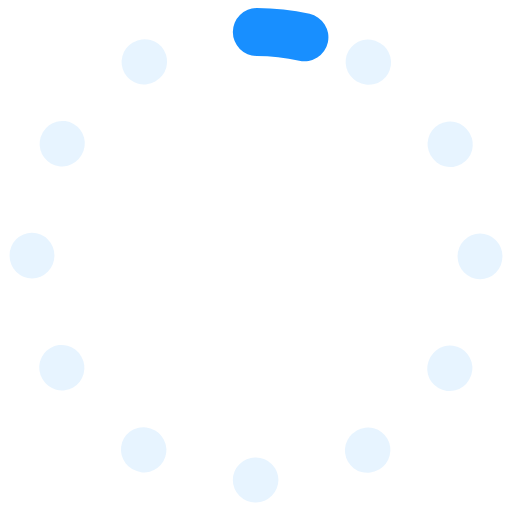
t = 0.00 s
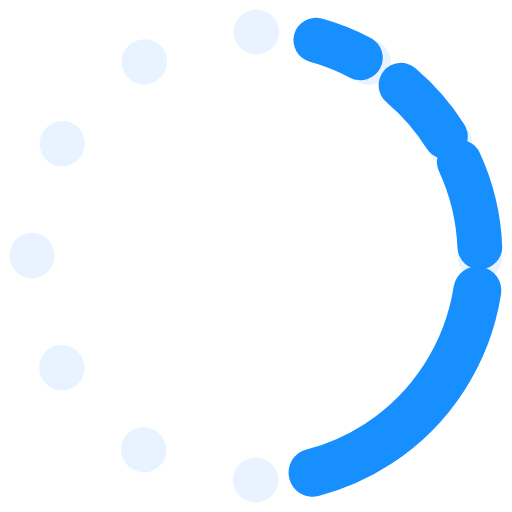
t = 0.53 s
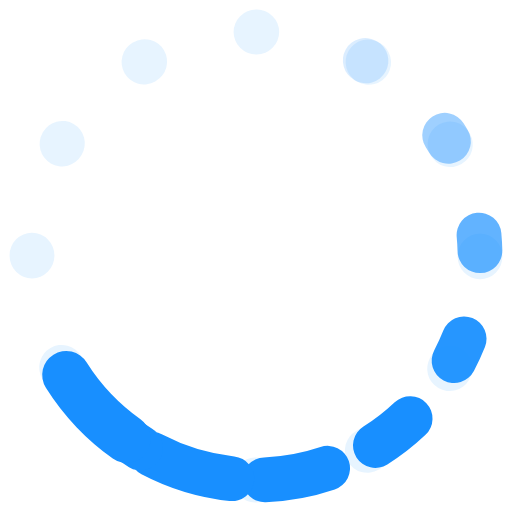
t = 1.05 s
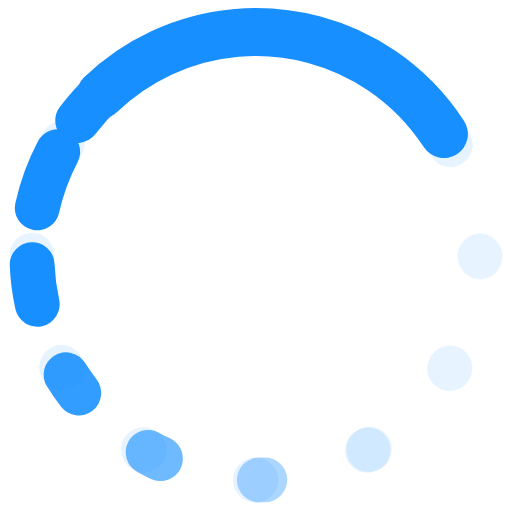
t = 1.58 s
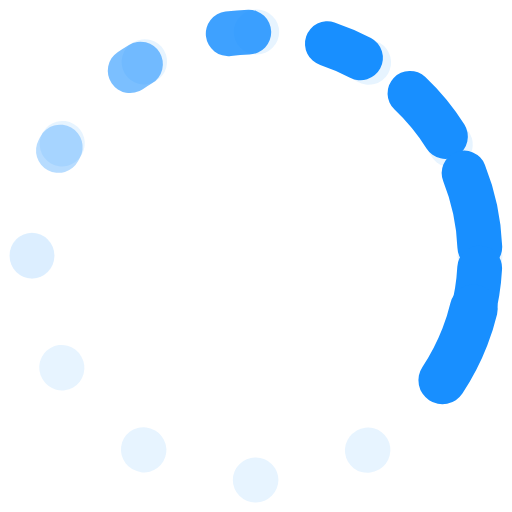
t = 2.10 s
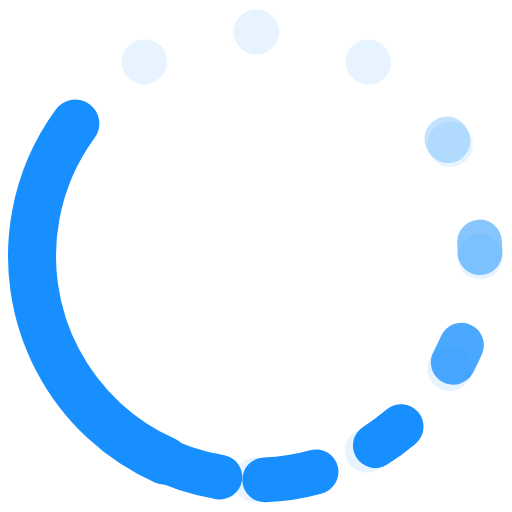
t = 2.63 s

The animated SVG that drew these frames (rendered in a browser with its animation timeline set to each time). Animation: 39 SMIL elements (animate=38,animateTransform=1); one cycle of 3.15 s, repeats indefinitely.

<svg version="1.1" id="Loader" xmlns="http://www.w3.org/2000/svg" xmlns:xlink="http://www.w3.org/1999/xlink" x="0px" y="0px" width="64px" height="64px" viewBox="0 0 64 64" enable-background="new 0 0 64 64" xml:space="preserve">

<path id="dot-0" transform="rotate(270 32 32)" fill="none" stroke="#188fff" opacity="0.1" stroke-width="5.6" stroke-linecap="round" stroke-miterlimit="10" stroke-dasharray = "0.1, 176" stroke-dashoffset="0" d="M32,32m28,0a28,28 0 1,1 -56,0a28,28 0 1,1 56,0"/>
<path id="dot-30" transform="rotate(300 32 32)" fill="none" stroke="#188fff" opacity="0.1" stroke-width="5.6" stroke-linecap="round" stroke-miterlimit="10" stroke-dasharray = "0.1, 176" stroke-dashoffset="0" d="M32,32m28,0a28,28 0 1,1 -56,0a28,28 0 1,1 56,0"/>
<path id="dot-60" transform="rotate(330 32 32)" fill="none" stroke="#188fff" opacity="0.1" stroke-width="5.6" stroke-linecap="round" stroke-miterlimit="10" stroke-dasharray = "0.1, 176" stroke-dashoffset="0" d="M32,32m28,0a28,28 0 1,1 -56,0a28,28 0 1,1 56,0"/>
<path id="dot-90" transform="rotate(0 32 32)" fill="none" stroke="#188fff" opacity="0.1" stroke-width="5.6" stroke-linecap="round" stroke-miterlimit="10" stroke-dasharray = "0.1, 176" stroke-dashoffset="0" d="M32,32m28,0a28,28 0 1,1 -56,0a28,28 0 1,1 56,0"/>
<path id="dot-120" transform="rotate(30 32 32)" fill="none" stroke="#188fff" opacity="0.1" stroke-width="5.6" stroke-linecap="round" stroke-miterlimit="10" stroke-dasharray = "0.1, 176" stroke-dashoffset="0" d="M32,32m28,0a28,28 0 1,1 -56,0a28,28 0 1,1 56,0"/>
<path id="dot-150" transform="rotate(60 32 32)" fill="none" stroke="#188fff" opacity="0.1" stroke-width="5.6" stroke-linecap="round" stroke-miterlimit="10" stroke-dasharray = "0.1, 176" stroke-dashoffset="0" d="M32,32m28,0a28,28 0 1,1 -56,0a28,28 0 1,1 56,0"/>
<path id="dot-180" transform="rotate(90 32 32)" fill="none" stroke="#188fff" opacity="0.1" stroke-width="5.6" stroke-linecap="round" stroke-miterlimit="10" stroke-dasharray = "0.1, 176" stroke-dashoffset="0" d="M32,32m28,0a28,28 0 1,1 -56,0a28,28 0 1,1 56,0"/>
<path id="dot-210" transform="rotate(120 32 32)" fill="none" stroke="#188fff" opacity="0.1" stroke-width="5.6" stroke-linecap="round" stroke-miterlimit="10" stroke-dasharray = "0.1, 176" stroke-dashoffset="0" d="M32,32m28,0a28,28 0 1,1 -56,0a28,28 0 1,1 56,0"/>
<path id="dot-240" transform="rotate(150 32 32)" fill="none" stroke="#188fff" opacity="0.1" stroke-width="5.6" stroke-linecap="round" stroke-miterlimit="10" stroke-dasharray = "0.1, 176" stroke-dashoffset="0" d="M32,32m28,0a28,28 0 1,1 -56,0a28,28 0 1,1 56,0"/>
<path id="dot-270" transform="rotate(180 32 32)" fill="none" stroke="#188fff" opacity="0.1" stroke-width="5.6" stroke-linecap="round" stroke-miterlimit="10" stroke-dasharray = "0.1, 176" stroke-dashoffset="0" d="M32,32m28,0a28,28 0 1,1 -56,0a28,28 0 1,1 56,0"/>
<path id="dot-300" transform="rotate(210 32 32)" fill="none" stroke="#188fff" opacity="0.1" stroke-width="5.6" stroke-linecap="round" stroke-miterlimit="10" stroke-dasharray = "0.1, 176" stroke-dashoffset="0" d="M32,32m28,0a28,28 0 1,1 -56,0a28,28 0 1,1 56,0"/>
<path id="dot-330" transform="rotate(240 32 32)" fill="none" stroke="#188fff" opacity="0.1" stroke-width="5.6" stroke-linecap="round" stroke-miterlimit="10" stroke-dasharray = "0.1, 176" stroke-dashoffset="0" d="M32,32m28,0a28,28 0 1,1 -56,0a28,28 0 1,1 56,0"/>

<path id="ghost-0" transform="rotate(270 32 32)" fill="none" stroke="#188fff" opacity="0" stroke-width="5.6" stroke-linecap="round" stroke-miterlimit="10" stroke-dasharray = "0.1, 176" stroke-dashoffset="0" d="M32,32m28,0a28,28 0 1,1 -56,0a28,28 0 1,1 56,0"/>
    <animate xlink:href="#ghost-0" attributeType="XML" attributeName="stroke-dasharray" fill="freeze" dur="1.5s" begin="-0.375s" repeatCount="indefinite"
            values = "0.1, 176; 0.1, 176; 12, 168; 3, 174; 0.1, 176; 0.1, 176;" keyTimes = "0; 0.25; 0.4; 0.7; 0.93; 1" />
    <animate xlink:href="#ghost-0" attributeType="XML" attributeName="stroke-dashoffset" dur="1.5s" begin="-0.375s" repeatCount="indefinite"
            values = "0; 0; -10.6; -13.2; -14.8" keyTimes = "0; 0.35; 0.7; .85; 1" />
    <animate xlink:href="#ghost-0" attributeType="XML" attributeName="opacity" dur="1.5s" begin="-0.375s" repeatCount="indefinite"
            values = "0; 0; 1; 1; 0" keyTimes = "0; 0.35; 0.35; .68; 1" />

<path id="ghost-30" transform="rotate(300 32 32)" fill="none" stroke="#188fff" opacity="0" stroke-width="5.6" stroke-linecap="round" stroke-miterlimit="10" stroke-dasharray = "0.1, 176" stroke-dashoffset="0" d="M32,32m28,0a28,28 0 1,1 -56,0a28,28 0 1,1 56,0"/>
    <animate xlink:href="#ghost-30" attributeType="XML" attributeName="stroke-dasharray" fill="freeze" dur="1.5s" begin="-0.25s" repeatCount="indefinite"
            values = "0.1, 176; 0.1, 176; 12, 168; 3, 174; 0.1, 176; 0.1, 176;" keyTimes = "0; 0.25; 0.4; 0.7; 0.93; 1" />
    <animate xlink:href="#ghost-30" attributeType="XML" attributeName="stroke-dashoffset" dur="1.5s" begin="-0.25s" repeatCount="indefinite"
            values = "0; 0; -10.6; -13.2; -14.8" keyTimes = "0; 0.35; 0.7; .85; 1" />
    <animate xlink:href="#ghost-30" attributeType="XML" attributeName="opacity" dur="1.5s" begin="-0.25s" repeatCount="indefinite"
            values = "0; 0; 1; 1; 0" keyTimes = "0; 0.35; 0.35; .68; 1" />

<path id="ghost-60" transform="rotate(330 32 32)" fill="none" stroke="#188fff" opacity="0" stroke-width="5.6" stroke-linecap="round" stroke-miterlimit="10" stroke-dasharray = "0.1, 176" stroke-dashoffset="0" d="M32,32m28,0a28,28 0 1,1 -56,0a28,28 0 1,1 56,0"/>
    <animate xlink:href="#ghost-60" attributeType="XML" attributeName="stroke-dasharray" fill="freeze" dur="1.5s" begin="-0.125s" repeatCount="indefinite"
            values = "0.1, 176; 0.1, 176; 12, 168; 3, 174; 0.1, 176; 0.1, 176;" keyTimes = "0; 0.25; 0.4; 0.7; 0.93; 1" />
    <animate xlink:href="#ghost-60" attributeType="XML" attributeName="stroke-dashoffset" dur="1.5s" begin="-0.125s" repeatCount="indefinite"
            values = "0; 0; -10.6; -13.2; -14.8" keyTimes = "0; 0.35; 0.7; .85; 1" />
    <animate xlink:href="#ghost-60" attributeType="XML" attributeName="opacity" dur="1.5s" begin="-0.125s" repeatCount="indefinite"
            values = "0; 0; 1; 1; 0" keyTimes = "0; 0.35; 0.35; .68; 1" />

<path id="ghost-90" transform="rotate(0 32 32)" fill="none" stroke="#188fff" opacity="0" stroke-width="5.6" stroke-linecap="round" stroke-miterlimit="10" stroke-dasharray = "0.1, 176" stroke-dashoffset="0" d="M32,32m28,0a28,28 0 1,1 -56,0a28,28 0 1,1 56,0"/>
    <animate xlink:href="#ghost-90" attributeType="XML" attributeName="stroke-dasharray" fill="freeze" dur="1.5s" begin="0s" repeatCount="indefinite"
            values = "0.1, 176; 0.1, 176; 12, 168; 3, 174; 0.1, 176; 0.1, 176;" keyTimes = "0; 0.25; 0.4; 0.7; 0.93; 1" />
    <animate xlink:href="#ghost-90" attributeType="XML" attributeName="stroke-dashoffset" dur="1.5s" begin="0s" repeatCount="indefinite"
            values = "0; 0; -10.6; -13.2; -14.8" keyTimes = "0; 0.35; 0.7; .85; 1" />
    <animate xlink:href="#ghost-90" attributeType="XML" attributeName="opacity" dur="1.5s" begin="0s" repeatCount="indefinite"
            values = "0; 0; 1; 1; 0" keyTimes = "0; 0.35; 0.35; .68; 1" />

<path id="ghost-120" transform="rotate(30 32 32)" fill="none" stroke="#188fff" opacity="0" stroke-width="5.6" stroke-linecap="round" stroke-miterlimit="10" stroke-dasharray = "0.1, 176" stroke-dashoffset="0" d="M32,32m28,0a28,28 0 1,1 -56,0a28,28 0 1,1 56,0"/>
    <animate xlink:href="#ghost-120" attributeType="XML" attributeName="stroke-dasharray" fill="freeze" dur="1.5s" begin="0.125s" repeatCount="indefinite"
            values = "0.1, 176; 0.1, 176; 12, 168; 3, 174; 0.1, 176; 0.1, 176;" keyTimes = "0; 0.25; 0.4; 0.7; 0.93; 1" />
    <animate xlink:href="#ghost-120" attributeType="XML" attributeName="stroke-dashoffset" dur="1.5s" begin="0.125s" repeatCount="indefinite"
            values = "0; 0; -10.6; -13.2; -14.8" keyTimes = "0; 0.35; 0.7; .85; 1" />
    <animate xlink:href="#ghost-120" attributeType="XML" attributeName="opacity" dur="1.5s" begin="0.125s" repeatCount="indefinite"
            values = "0; 0; 1; 1; 0" keyTimes = "0; 0.35; 0.35; .68; 1" />

<path id="ghost-150" transform="rotate(60 32 32)" fill="none" stroke="#188fff" opacity="0" stroke-width="5.6" stroke-linecap="round" stroke-miterlimit="10" stroke-dasharray = "0.1, 176" stroke-dashoffset="0" d="M32,32m28,0a28,28 0 1,1 -56,0a28,28 0 1,1 56,0"/>
    <animate xlink:href="#ghost-150" attributeType="XML" attributeName="stroke-dasharray" fill="freeze" dur="1.5s" begin="0.25s" repeatCount="indefinite"
            values = "0.1, 176; 0.1, 176; 12, 168; 3, 174; 0.1, 176; 0.1, 176;" keyTimes = "0; 0.25; 0.4; 0.7; 0.93; 1" />
    <animate xlink:href="#ghost-150" attributeType="XML" attributeName="stroke-dashoffset" dur="1.5s" begin="0.25s" repeatCount="indefinite"
            values = "0; 0; -10.6; -13.2; -14.8" keyTimes = "0; 0.35; 0.7; .85; 1" />
    <animate xlink:href="#ghost-150" attributeType="XML" attributeName="opacity" dur="1.5s" begin="0.25s" repeatCount="indefinite"
            values = "0; 0; 1; 1; 0" keyTimes = "0; 0.35; 0.35; .68; 1" />

<path id="ghost-180" transform="rotate(90 32 32)" fill="none" stroke="#188fff" opacity="0" stroke-width="5.6" stroke-linecap="round" stroke-miterlimit="10" stroke-dasharray = "0.1, 176" stroke-dashoffset="0" d="M32,32m28,0a28,28 0 1,1 -56,0a28,28 0 1,1 56,0"/>
    <animate xlink:href="#ghost-180" attributeType="XML" attributeName="stroke-dasharray" fill="freeze" dur="1.5s" begin="0.375s" repeatCount="indefinite"
            values = "0.1, 176; 0.1, 176; 12, 168; 3, 174; 0.1, 176; 0.1, 176;" keyTimes = "0; 0.25; 0.4; 0.7; 0.93; 1" />
    <animate xlink:href="#ghost-180" attributeType="XML" attributeName="stroke-dashoffset" dur="1.5s" begin="0.375s" repeatCount="indefinite"
            values = "0; 0; -10.6; -13.2; -14.8" keyTimes = "0; 0.35; 0.7; .85; 1" />
    <animate xlink:href="#ghost-180" attributeType="XML" attributeName="opacity" dur="1.5s" begin="0.375s" repeatCount="indefinite"
            values = "0; 0; 1; 1; 0" keyTimes = "0; 0.35; 0.35; .68; 1" />

<path id="ghost-210" transform="rotate(120 32 32)" fill="none" stroke="#188fff" opacity="0" stroke-width="5.6" stroke-linecap="round" stroke-miterlimit="10" stroke-dasharray = "0.1, 176" stroke-dashoffset="0" d="M32,32m28,0a28,28 0 1,1 -56,0a28,28 0 1,1 56,0"/>
    <animate xlink:href="#ghost-210" attributeType="XML" attributeName="stroke-dasharray" fill="freeze" dur="1.5s" begin="0.5s" repeatCount="indefinite"
            values = "0.1, 176; 0.1, 176; 12, 168; 3, 174; 0.1, 176; 0.1, 176;" keyTimes = "0; 0.25; 0.4; 0.7; 0.93; 1" />
    <animate xlink:href="#ghost-210" attributeType="XML" attributeName="stroke-dashoffset" dur="1.5s" begin="0.5s" repeatCount="indefinite"
            values = "0; 0; -10.6; -13.2; -14.8" keyTimes = "0; 0.35; 0.7; .85; 1" />
    <animate xlink:href="#ghost-210" attributeType="XML" attributeName="opacity" dur="1.5s" begin="0.5s" repeatCount="indefinite"
            values = "0; 0; 1; 1; 0" keyTimes = "0; 0.35; 0.35; .68; 1" />

<path id="ghost-240" transform="rotate(150 32 32)" fill="none" stroke="#188fff" opacity="0" stroke-width="5.6" stroke-linecap="round" stroke-miterlimit="10" stroke-dasharray = "0.1, 176" stroke-dashoffset="0" d="M32,32m28,0a28,28 0 1,1 -56,0a28,28 0 1,1 56,0"/>
    <animate xlink:href="#ghost-240" attributeType="XML" attributeName="stroke-dasharray" fill="freeze" dur="1.5s" begin="0.625s" repeatCount="indefinite"
            values = "0.1, 176; 0.1, 176; 12, 168; 3, 174; 0.1, 176; 0.1, 176;" keyTimes = "0; 0.25; 0.4; 0.7; 0.93; 1" />
    <animate xlink:href="#ghost-240" attributeType="XML" attributeName="stroke-dashoffset" dur="1.5s" begin="0.625s" repeatCount="indefinite"
            values = "0; 0; -10.6; -13.2; -14.8" keyTimes = "0; 0.35; 0.7; .85; 1" />
    <animate xlink:href="#ghost-240" attributeType="XML" attributeName="opacity" dur="1.5s" begin="0.625s" repeatCount="indefinite"
            values = "0; 0; 1; 1; 0" keyTimes = "0; 0.35; 0.35; .68; 1" />

<path id="ghost-270" transform="rotate(180 32 32)" fill="none" stroke="#188fff" opacity="0" stroke-width="5.6" stroke-linecap="round" stroke-miterlimit="10" stroke-dasharray = "0.1, 176" stroke-dashoffset="0" d="M32,32m28,0a28,28 0 1,1 -56,0a28,28 0 1,1 56,0"/>
    <animate xlink:href="#ghost-270" attributeType="XML" attributeName="stroke-dasharray" fill="freeze" dur="1.5s" begin="0.75s" repeatCount="indefinite"
            values = "0.1, 176; 0.1, 176; 12, 168; 3, 174; 0.1, 176; 0.1, 176;" keyTimes = "0; 0.25; 0.4; 0.7; 0.93; 1" />
    <animate xlink:href="#ghost-270" attributeType="XML" attributeName="stroke-dashoffset" dur="1.5s" begin="0.75s" repeatCount="indefinite"
            values = "0; 0; -10.6; -13.2; -14.8" keyTimes = "0; 0.35; 0.7; .85; 1" />
    <animate xlink:href="#ghost-270" attributeType="XML" attributeName="opacity" dur="1.5s" begin="0.75s" repeatCount="indefinite"
            values = "0; 0; 1; 1; 0" keyTimes = "0; 0.35; 0.35; .68; 1" />

<path id="ghost-300" transform="rotate(210 32 32)" fill="none" stroke="#188fff" opacity="0" stroke-width="5.6" stroke-linecap="round" stroke-miterlimit="10" stroke-dasharray = "0.1, 176" stroke-dashoffset="0" d="M32,32m28,0a28,28 0 1,1 -56,0a28,28 0 1,1 56,0"/>
    <animate xlink:href="#ghost-300" attributeType="XML" attributeName="stroke-dasharray" fill="freeze" dur="1.5s" begin="0.875s" repeatCount="indefinite"
            values = "0.1, 176; 0.1, 176; 12, 168; 3, 174; 0.1, 176; 0.1, 176;" keyTimes = "0; 0.25; 0.4; 0.7; 0.93; 1" />
    <animate xlink:href="#ghost-300" attributeType="XML" attributeName="stroke-dashoffset" dur="1.5s" begin="0.875s" repeatCount="indefinite"
            values = "0; 0; -10.6; -13.2; -14.8" keyTimes = "0; 0.35; 0.7; .85; 1" />
    <animate xlink:href="#ghost-300" attributeType="XML" attributeName="opacity" dur="1.5s" begin="0.875s" repeatCount="indefinite"
            values = "0; 0; 1; 1; 0" keyTimes = "0; 0.35; 0.35; .68; 1" />

<path id="ghost-330" transform="rotate(240 32 32)" fill="none" stroke="#188fff" opacity="0" stroke-width="5.6" stroke-linecap="round" stroke-miterlimit="10" stroke-dasharray = "0.1, 176" stroke-dashoffset="0" d="M32,32m28,0a28,28 0 1,1 -56,0a28,28 0 1,1 56,0"/>
    <animate xlink:href="#ghost-330" attributeType="XML" attributeName="stroke-dasharray" fill="freeze" dur="1.5s" begin="1s" repeatCount="indefinite"
            values = "0.1, 176; 0.1, 176; 12, 168; 3, 174; 0.1, 176; 0.1, 176;" keyTimes = "0; 0.25; 0.4; 0.7; 0.93; 1" />
    <animate xlink:href="#ghost-330" attributeType="XML" attributeName="stroke-dashoffset" dur="1.5s" begin="1s" repeatCount="indefinite"
            values = "0; 0; -10.6; -13.2; -14.8" keyTimes = "0; 0.35; 0.7; .85; 1" />
    <animate xlink:href="#ghost-330" attributeType="XML" attributeName="opacity" dur="1.5s" begin="1s" repeatCount="indefinite"
            values = "0; 0; 1; 1; 0" keyTimes = "0; 0.35; 0.35; .68; 1" />

<!-- THE WORM -->
<path id="worm" fill="none" stroke="#188fff" opacity="1" stroke-width="6" stroke-linecap="round" stroke-miterlimit="10"  stroke-dasharray = "6, 170" stroke-dashoffset="44" d="M32,32m28,0a28,28 0 1,1 -56,0a28,28 0 1,1 56,0"/>
    <animate xlink:href="#worm" attributeType="XML" attributeName="stroke-dasharray" fill="freeze" dur="3s" begin="0.15s" repeatCount="indefinite"
            values = "8, 168; 50, 142; 8, 168; 50, 142; 8, 168; 50, 142; 8, 168"
            calcMode="spline"
            keyTimes = "0; 0.167; 0.334; 0.5; 0.667; 0.834; 1"
            keySplines="0.3, 0, 0.3, 1; 0, 0, 0.8, 1; 0.3, 0, 0.3, 1; 0, 0, 0.8, 1; 0.3, 0, 0.3, 1; 0, 0, 0.8, 1" />

    <animate xlink:href="#worm" attributeType="XML" attributeName="stroke-dashoffset" dur="3s" begin="0.15s" repeatCount="indefinite"
            values = "44; 37; 0; -7; -44; -51; -88" keyTimes = "0; 0.167; 0.334; 0.5; 0.667; 0.834; 1" />

    <animateTransform xlink:href="#worm" attributeType="XML" attributeName="transform" type="rotate" dur="3s" begin="0.15s" repeatCount="indefinite"
            values="0 32 32; 150 32 32; 300 32 32; 450 32 32" keyTimes = "0; 0.33; 0.67; 1" />
</svg>
